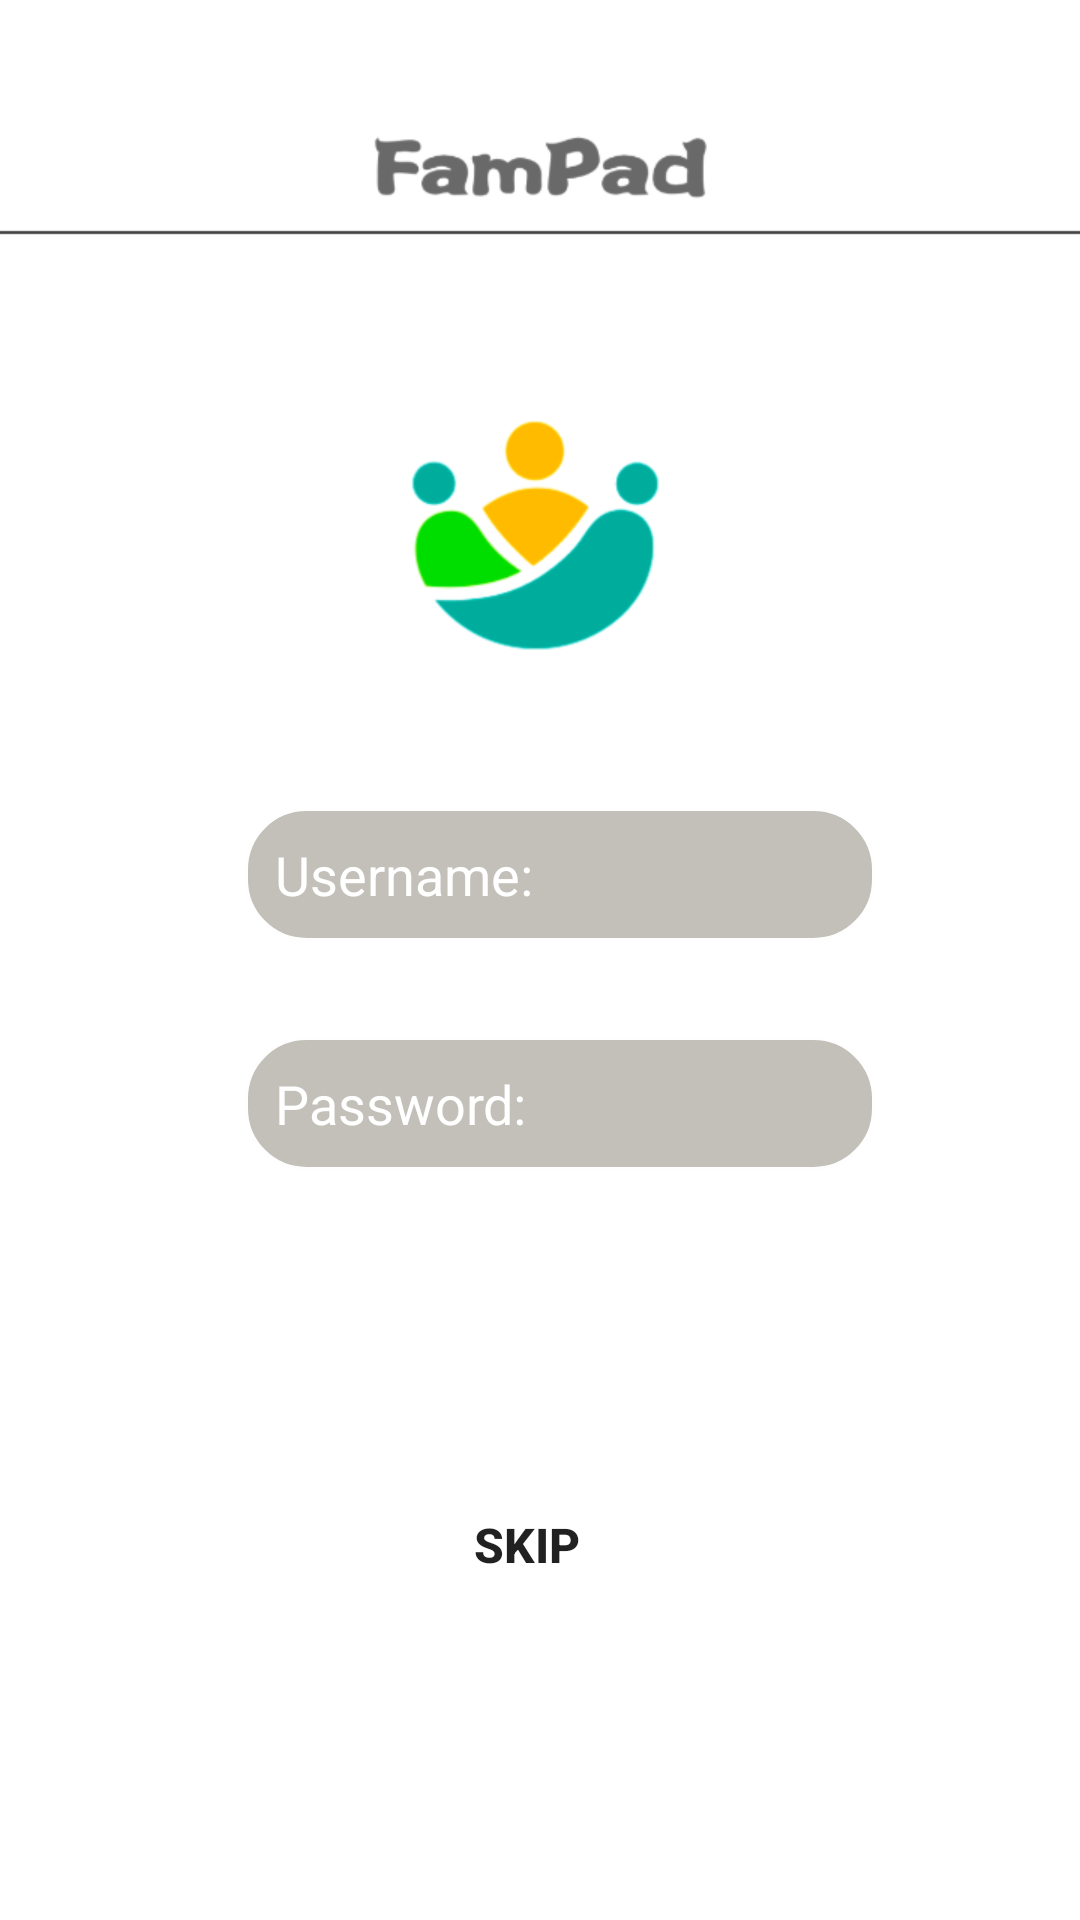

This screen was rendered from an Android layout file. Write that file and the resources it references.
<!-- AndroidManifest.xml: application theme AppTheme -->
<!-- res/layout/activity_register.xml -->
<?xml version="1.0" encoding="utf-8"?>
<androidx.constraintlayout.widget.ConstraintLayout
xmlns:android="http://schemas.android.com/apk/res/android"
xmlns:app="http://schemas.android.com/apk/res-auto"
    xmlns:tools="http://schemas.android.com/tools"
    android:layout_width="match_parent"
    android:layout_height="match_parent"
    android:background="@drawable/register_background">

    <EditText
        android:id="@+id/username"
        android:layout_width="wrap_content"
        android:layout_height="wrap_content"
        android:background="@drawable/corner_text"
        android:ems="10"
        android:hint="Username:"
        android:textColorHint="@color/white"
        android:inputType="textEmailAddress"
        android:textSize="18sp"
        android:textColor="@color/white"
        app:layout_constraintBottom_toBottomOf="parent"
        app:layout_constraintEnd_toEndOf="parent"
        app:layout_constraintHorizontal_bias="0.545"
        app:layout_constraintStart_toStartOf="parent"
        app:layout_constraintTop_toTopOf="parent"
        app:layout_constraintVertical_bias="0.452" />

    <EditText
        android:id="@+id/password"
        android:layout_width="wrap_content"
        android:layout_height="wrap_content"
        android:layout_marginTop="32dp"
        android:background="@drawable/corner_text"
        android:ems="10"
        android:textColor="@color/white"
        android:hint="Password:"
        android:textColorHint="@color/white"
        android:inputType="textPassword"
        android:textSize="18sp"
        app:layout_constraintBottom_toBottomOf="parent"
        app:layout_constraintEnd_toEndOf="parent"
        app:layout_constraintHorizontal_bias="0.545"
        app:layout_constraintStart_toStartOf="parent"
        app:layout_constraintTop_toBottomOf="@+id/username"
        app:layout_constraintVertical_bias="0.0" />

    <Button
        android:id="@+id/login"
        android:layout_width="100dp"
        android:layout_height="wrap_content"
        android:background="@drawable/selector_green_bg"
        android:text="@string/log_in"
        android:textColor="@color/white"
        android:textSize="16sp"
        android:textStyle="bold"
        app:layout_constraintBottom_toBottomOf="parent"
        app:layout_constraintEnd_toEndOf="parent"
        app:layout_constraintHorizontal_bias="0.05"
        app:layout_constraintStart_toStartOf="parent"
        app:layout_constraintTop_toBottomOf="@+id/password" />

    <Button
        android:id="@+id/skip"
        android:layout_width="100dp"
        android:layout_height="wrap_content"
        android:background="@drawable/skip"
        android:text="SKIP"
        android:textStyle="bold"
        android:textColor="@color/FamPad"
        android:textSize="16sp"
        app:layout_constraintBottom_toBottomOf="@+id/login"
        app:layout_constraintEnd_toStartOf="@+id/register"
        app:layout_constraintHorizontal_bias="0.508"
        app:layout_constraintStart_toEndOf="@+id/login"
        app:layout_constraintTop_toTopOf="@+id/login" />

    <Button
        android:id="@+id/register"
        android:layout_width="100dp"
        android:layout_height="wrap_content"
        android:background="@drawable/selector_green_bg"
        android:text="@string/sign_up"
        android:textStyle="bold"
        android:textColor="@color/white"
        android:textSize="16sp"
        app:layout_constraintBottom_toBottomOf="parent"
        app:layout_constraintEnd_toEndOf="parent"
        app:layout_constraintHorizontal_bias="0.85"
        app:layout_constraintStart_toEndOf="@+id/login"
        app:layout_constraintTop_toTopOf="@+id/login"
        app:layout_constraintVertical_bias="0.0" />

</androidx.constraintlayout.widget.ConstraintLayout>
<!-- resources referenced by this layout -->
<resources>
  <color name="white">#ffffffff</color>
  <!-- drawable corner_text (drawable) -->
  <?xml version="1.0" encoding="utf-8"?>
  <shape xmlns:android="http://schemas.android.com/apk/res/android">
      <solid android:color="#80858175" />
      <stroke android:width="1dip" android:color="#fefefe" />
      <corners android:radius="20dp"/>
      <padding android:bottom="10dp"
          android:left="10dp"
          android:right="10dp"
          android:top="10dp"/>
  </shape>
  <!-- drawable register_background: png bitmap (drawable, 26973 bytes) -->
  <string name="log_in">Log In</string>
  <string name="sign_up">Sign up</string>
  <style name="AppTheme" parent="Theme.AppCompat.Light.DarkActionBar">
          
          <item name="actionBarStyle">@style/MyActionBar</item>
          <item name="colorPrimary">@color/colorPrimary</item>
          <item name="colorPrimaryDark">@color/colorPrimaryDark</item>
          <item name="colorAccent">@color/colorAccent</item>
      </style>
  <style name="MyActionBar" parent="@style/Widget.AppCompat.ActionBar.Solid">
          <item name="titleTextStyle">@style/MyTitleTextStyle</item>
          <item name="background">@color/white</item>
      </style>
  <color name="colorPrimary">#008577</color>
  <color name="colorPrimaryDark">#00574B</color>
  <color name="colorAccent">#D81B60</color>
  <style name="MyTitleTextStyle" parent="@style/TextAppearance.AppCompat.Widget.ActionBar.Title">
          <item name="android:textColor">@color/colorPrimary</item>
          <item name="android:textSize">28sp</item>
          <item name="android:textStyle">bold</item>
      </style>
</resources>
